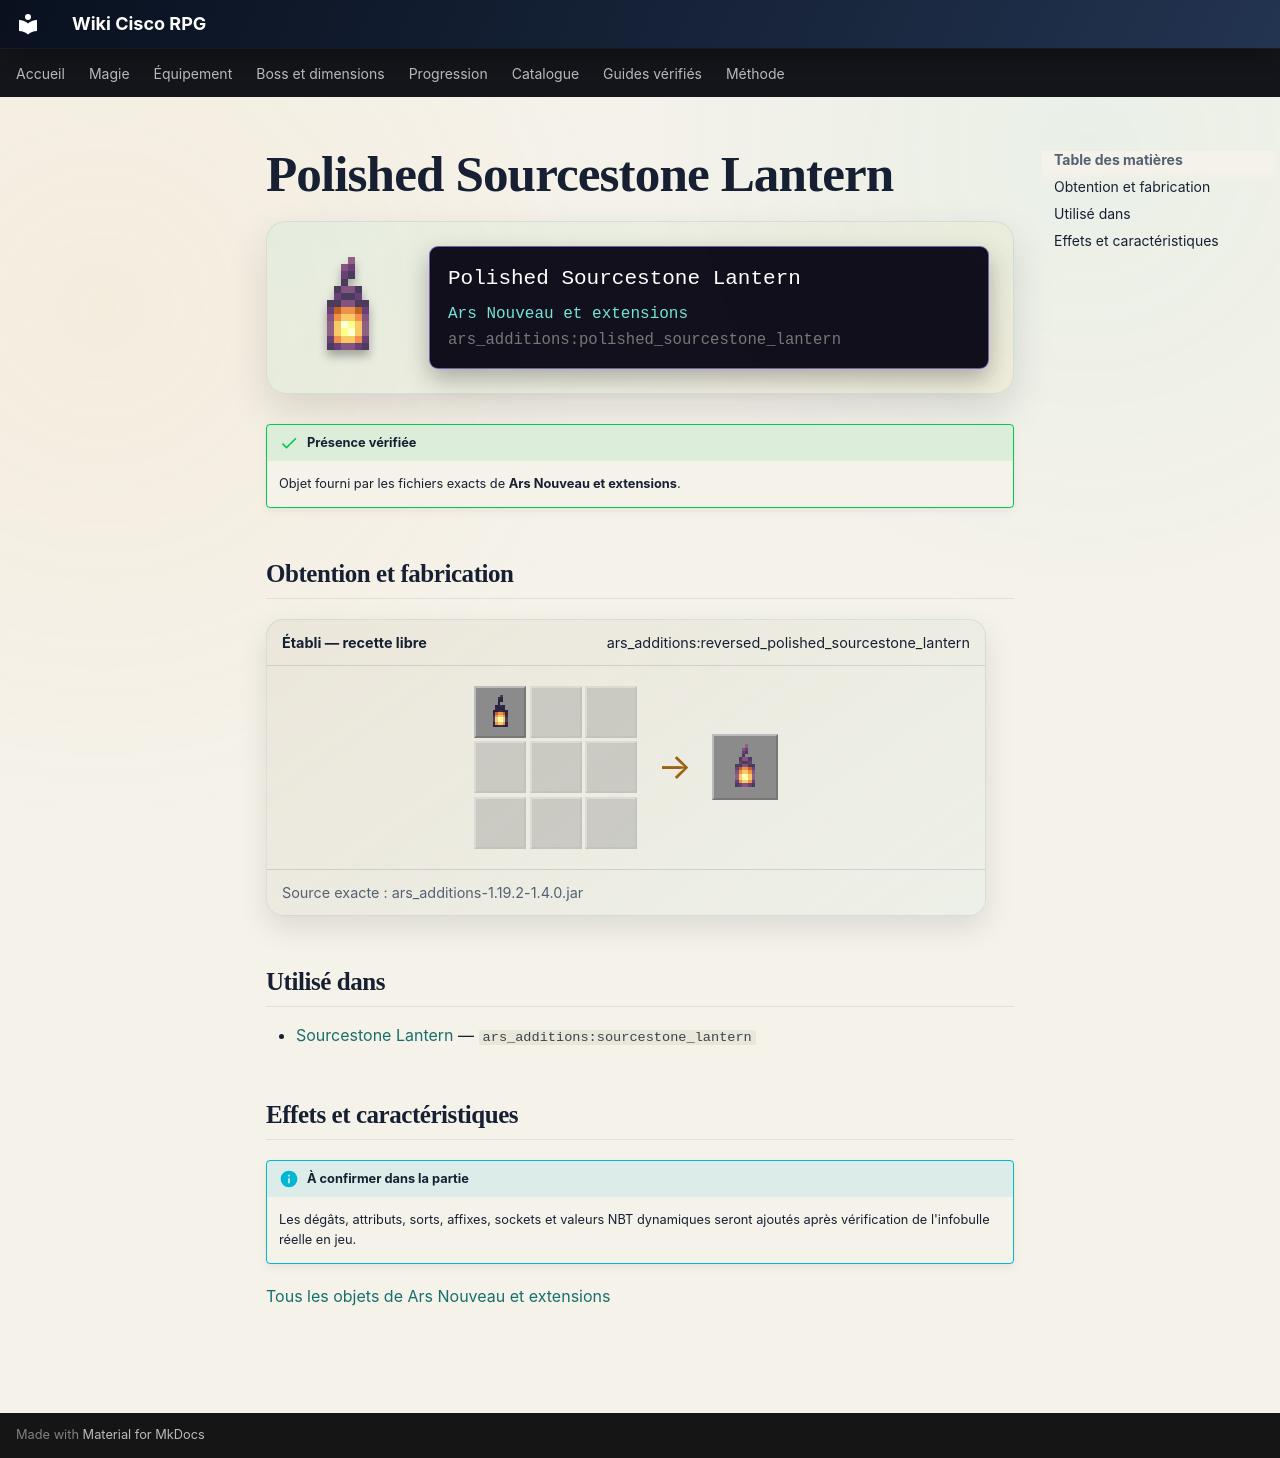

repository: Kloups-Dev/wiki-cisco-rpg · page: catalogue/objets/ars_additions/polished_sourcestone_lantern/index.html · generator: mkdocs

# Polished Sourcestone Lantern

<div class="mc-item-showcase">
<img class="mc-item-icon" src="../../../../assets/generated/items/ars_additions/polished_sourcestone_lantern.png" alt="Polished Sourcestone Lantern">
<div class="mc-tooltip-card">
<div class="mc-tooltip-card__name">Polished Sourcestone Lantern</div>
<div class="mc-tooltip-card__mod">Ars Nouveau et extensions</div>
<div class="mc-tooltip-card__id">ars_additions:polished_sourcestone_lantern</div>
</div>
</div>

!!! success "Présence vérifiée"
    Objet fourni par les fichiers exacts de **Ars Nouveau et extensions**.

## Obtention et fabrication

<div class="jei-recipe"><div class="jei-recipe__head"><strong>Établi — recette libre</strong><span>ars_additions:reversed_polished_sourcestone_lantern</span></div><div class="jei-recipe__body"><div class="jei-grid"><a class="jei-slot" href="../../../../catalogue/objets/ars_additions/sourcestone_lantern/" title="Sourcestone Lantern (ars_additions:sourcestone_lantern)"><img src="../../../../assets/generated/items/ars_additions/sourcestone_lantern.png" alt="" loading="lazy"></a><span class="jei-slot jei-slot--empty"></span><span class="jei-slot jei-slot--empty"></span><span class="jei-slot jei-slot--empty"></span><span class="jei-slot jei-slot--empty"></span><span class="jei-slot jei-slot--empty"></span><span class="jei-slot jei-slot--empty"></span><span class="jei-slot jei-slot--empty"></span><span class="jei-slot jei-slot--empty"></span></div><span class="jei-arrow">→</span><span class="jei-slot jei-slot--result"><img src="../../../../assets/generated/items/ars_additions/polished_sourcestone_lantern.png" alt=""></span></div><div class="jei-recipe__source">Source exacte : ars_additions-1.19.2-1.4.0.jar</div></div>

## Utilisé dans

- [Sourcestone Lantern](../../../catalogue/objets/ars_additions/sourcestone_lantern.md) — <code>ars_additions:sourcestone_lantern</code>

## Effets et caractéristiques

!!! info "À confirmer dans la partie"
    Les dégâts, attributs, sorts, affixes, sockets et valeurs NBT dynamiques seront ajoutés après vérification de l'infobulle réelle en jeu.

[Tous les objets de Ars Nouveau et extensions](../../../contenu/ars-nouveau.md)
